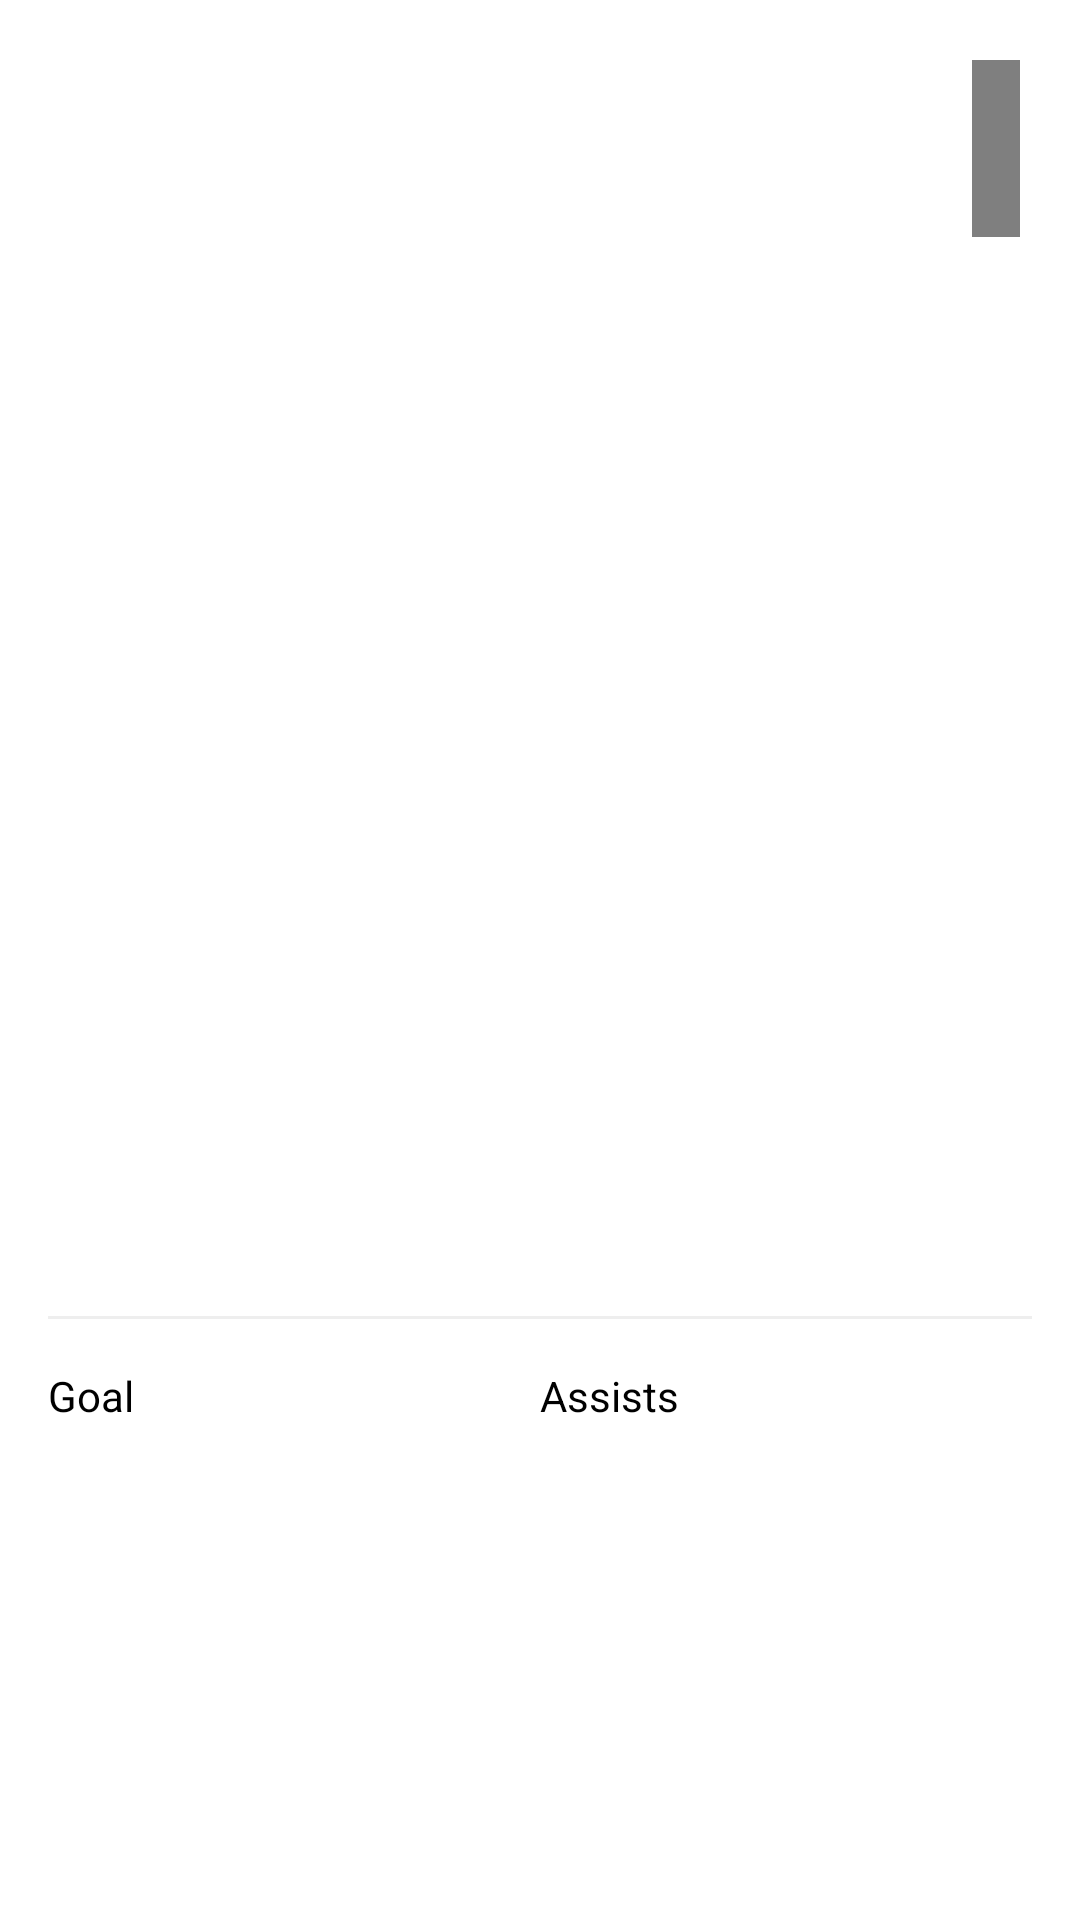

Layout XML and referenced resources for this Android screen:
<!-- AndroidManifest.xml: application theme Theme.AppCompat.Light.DarkActionBar -->
<!-- res/layout/activity_detail_pemain2.xml -->
<?xml version="1.0" encoding="utf-8"?>
<androidx.constraintlayout.widget.ConstraintLayout
    xmlns:android="http://schemas.android.com/apk/res/android"
    xmlns:app="http://schemas.android.com/apk/res-auto"
    xmlns:tools="http://schemas.android.com/tools"
    android:layout_width="match_parent"
    android:layout_height="match_parent"
    android:background="#FFFFFF">

    <ImageView
        android:id="@+id/img_player"
        android:layout_width="match_parent"
        android:layout_height="350dp"
        app:layout_constraintTop_toTopOf="parent"
        />

    <TextView
        android:id="@+id/tv_player_number"
        android:layout_width="wrap_content"
        android:layout_height="wrap_content"
        android:layout_marginTop="20dp"
        android:layout_marginEnd="20dp"
        android:background="#80000000"
        android:padding="8dp"
        android:textColor="#FFFFFF"
        android:textSize="32sp"
        android:textStyle="bold"
        app:layout_constraintEnd_toEndOf="parent"
        app:layout_constraintTop_toTopOf="parent"
        />

    <TextView
        android:id="@+id/tv_name"
        android:layout_width="0dp"
        android:layout_height="wrap_content"
        android:layout_margin="16dp"
        android:textColor="@color/black"
        android:textSize="26sp"
        android:textStyle="bold"
        app:layout_constraintEnd_toEndOf="parent"
        app:layout_constraintStart_toStartOf="parent"
        app:layout_constraintTop_toBottomOf="@id/img_player"
        />

    <TextView
        android:id="@+id/tv_position"
        android:layout_width="wrap_content"
        android:layout_height="wrap_content"
        android:layout_marginStart="16dp"
        android:textColor="#757575"
        android:textSize="16sp"
        app:layout_constraintStart_toStartOf="parent"
        app:layout_constraintTop_toBottomOf="@id/tv_name"
        />

    <View
        android:id="@+id/divider"
        android:layout_width="match_parent"
        android:layout_height="1dp"
        android:layout_margin="16dp"
        android:background="#EEEEEE"
        app:layout_constraintTop_toBottomOf="@id/tv_position" />

    <LinearLayout
        android:id="@+id/stats_layout"
        android:layout_width="match_parent"
        android:layout_height="wrap_content"
        android:layout_margin="16dp"
        android:orientation="horizontal"
        app:layout_constraintTop_toBottomOf="@id/divider">

        <LinearLayout
            android:layout_width="0dp"
            android:layout_height="match_parent"
            android:layout_weight="1"
            android:orientation="vertical">

            <TextView
                android:layout_width="wrap_content"
                android:layout_height="wrap_content"
                android:text="Goal"
                android:textColor="@color/black" />

            <TextView
                android:id="@+id/tv_goals"
                android:layout_width="wrap_content"
                android:layout_height="wrap_content"
                android:textColor="@color/black"
                android:textSize="20sp"
                android:textStyle="bold" />
        </LinearLayout>

        <LinearLayout
            android:layout_width="0dp"
            android:layout_height="wrap_content"
            android:layout_weight="1"
            android:orientation="vertical">

            <TextView
                android:layout_width="wrap_content"
                android:layout_height="wrap_content"
                android:textColor="@color/black"
                android:text="Assists" />

            <TextView
                android:id="@+id/tv_assist"
                android:layout_width="wrap_content"
                android:layout_height="wrap_content"
                android:textColor="@color/black"
                android:textSize="20sp"
                android:textStyle="bold"
                />
        </LinearLayout>
    </LinearLayout>

    <TextView
        android:id="@+id/tv_bio_title"
        android:layout_width="wrap_content"
        android:layout_height="wrap_content"
        android:layout_margin="16dp"
        android:textStyle="bold"
        app:layout_constraintStart_toStartOf="parent"
        app:layout_constraintTop_toBottomOf="@id/stats_layout"
        tools:text="Perjalanan Karier" />

    <TextView
        android:id="@+id/tv_ringkasan"
        android:layout_width="0dp"
        android:layout_height="0dp"
        android:layout_marginHorizontal="16dp"
        android:layout_marginTop="8dp"
        android:layout_marginBottom="16dp"
        app:layout_constraintBottom_toBottomOf="parent"
        app:layout_constraintEnd_toEndOf="parent"
        app:layout_constraintStart_toStartOf="parent"
        app:layout_constraintTop_toBottomOf="@id/tv_bio_title"
        />

</androidx.constraintlayout.widget.ConstraintLayout>
<!-- resources referenced by this layout -->
<resources>

  <!-- not gathered from this repository: default colours our renderer supplied (Android Studio template values) -->
  <color name="black">#FF000000</color>
</resources>
